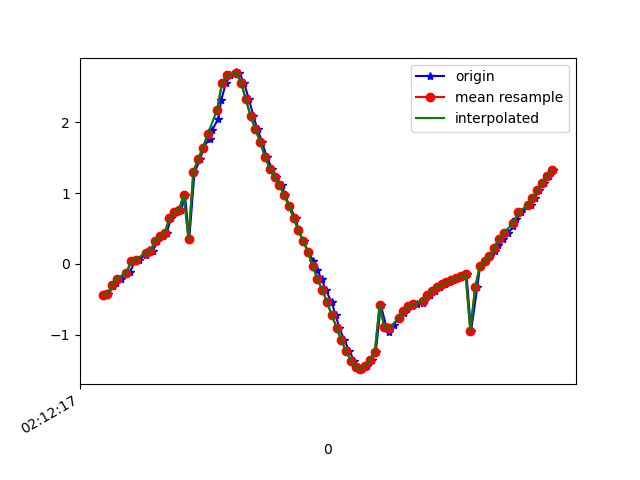

Values plotted in this chart, from the file beside it:
1617847937530, 543581082963651, -0.44452837, -6.2567596, 7.529632
1617847937544, 543581102194421, -0.4329, -6.17, 7.602
1617847937564, 543581121425191, -0.3175, -6.178, 7.601
1617847937578, 543581140655961, -0.2737, -6.044, 7.71
1617847937597, 543581159886731, -0.2085, -6.058, 7.701
1617847937622, 543581179117501, -0.1365, -5.919, 7.809
1617847937636, 543581198348271, -0.1144, -5.879, 7.84
1617847937655, 543581217579041, 0.03591, -5.822, 7.883
1617847937673, 543581236809811, 0.06008, -5.706, 7.967
1617847937700, 543581256040581, 0.1254, -5.763, 7.925
1617847937714, 543581275271351, 0.1878, -5.629, 8.02
1617847937731, 543581294502121, 0.1789, -5.57, 8.062
1617847937750, 543581313732891, 0.3274, -5.565, 8.06
1617847937775, 543581332963661, 0.3912, -5.375, 8.185
1617847937788, 543581352194431, 0.429, -5.234, 8.274
1617847937807, 543581371425201, 0.6455, -5.034, 8.383
1617847937826, 543581390655971, 0.7285, -4.807, 8.509
1617847937850, 543581409886741, 0.7602, -4.765, 8.53
1617847937865, 543581429117511, 0.9738, -4.577, 8.611
1617847937883, 543581448348281, 0.3446, -4.733, 8.574
1617847937905, 543581467579051, 1.296, -4.441, 8.639
1617847937930, 543581486809821, 1.478, -4.5, 8.579
1617847937941, 543581506040591, 1.64, -4.519, 8.54
1617847937968, 543581525271361, 1.767, -4.532, 8.508
1617847937979, 543581544502131, 1.889, -4.783, 8.342
1617847938004, 543581563732901, 2.046, -5.516, 7.837
1617847938017, 543581582963671, 2.313, -6.575, 6.889
1617847938036, 543581602194441, 2.549, -7.43, 5.86
1617847938055, 543581621425211, 2.661, -7.966, 5.05
1617847938080, 543581640655981, 2.704, -8.427, 4.208
1617847938093, 543581659886751, 2.695, -8.909, 3.068
1617847938112, 543581679117521, 2.559, -9.274, 1.869
1617847938133, 543581698348291, 2.325, -9.463, 1.043
1617847938152, 543581717579061, 2.083, -9.558, 0.5795
1617847938169, 543581736809831, 1.9, -9.614, 0.04132
1617847938188, 543581756040601, 1.722, -9.631, -0.5659
1617847938207, 543581775271371, 1.514, -9.628, -1.026
1617847938230, 543581794502141, 1.344, -9.626, -1.253
1617847938245, 543581813732911, 1.226, -9.646, -1.223
1617847938270, 543581832963681, 1.115, -9.682, -1.025
1617847938284, 543581852194451, 0.9765, -9.713, -0.8614
1617847938302, 543581871425221, 0.8164, -9.732, -0.8142
1617847938329, 543581890655991, 0.6433, -9.746, -0.8049
1617847938340, 543581909886761, 0.4729, -9.761, -0.7374
1617847938362, 543581929117531, 0.3162, -9.779, -0.5662
1617847938381, 543581948348301, 0.1692, -9.795, -0.2715
1617847938403, 543581967579071, 0.0321, -9.799, 0.116
1617847938419, 543581986809841, -0.09319, -9.786, 0.5156
1617847938438, 543582006040611, -0.2193, -9.757, 0.8937
1617847938454, 543582025271381, -0.3672, -9.705, 1.313
1617847938479, 543582044502151, -0.5427, -9.609, 1.848
1617847938496, 543582063732921, -0.7264, -9.443, 2.519
1617847938511, 543582082963691, -0.9033, -9.182, 3.303
1617847938533, 543582102194461, -1.083, -8.806, 4.163
1617847938554, 543582121425231, -1.24, -8.272, 5.106
1617847938574, 543582140656001, -1.368, -7.596, 6.04
1617847938588, 543582159886771, -1.458, -6.922, 6.782
1617847938607, 543582179117541, -1.49, -6.476, 7.203
1617847938629, 543582198348311, -1.443, -6.338, 7.334
1617847938648, 543582217579081, -1.354, -6.404, 7.293
1617847938664, 543582236809851, -1.248, -6.526, 7.204
... 38 more rows
